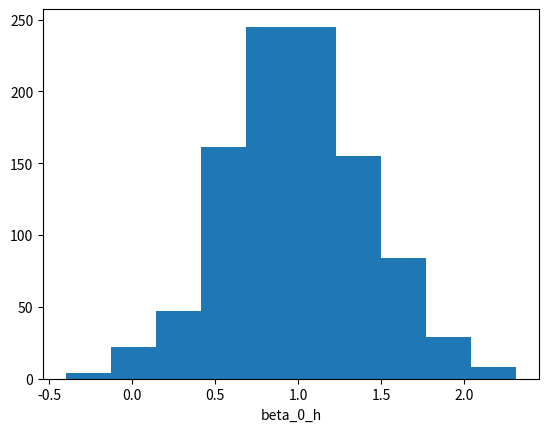
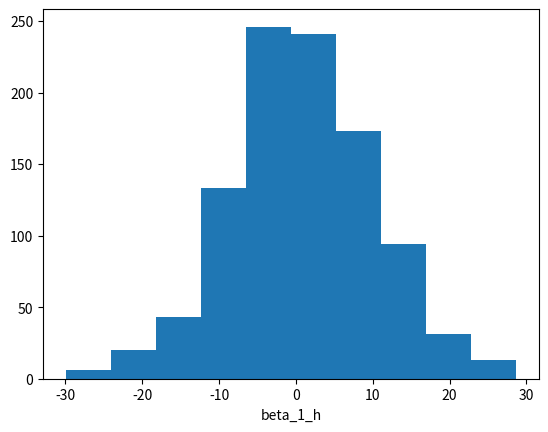
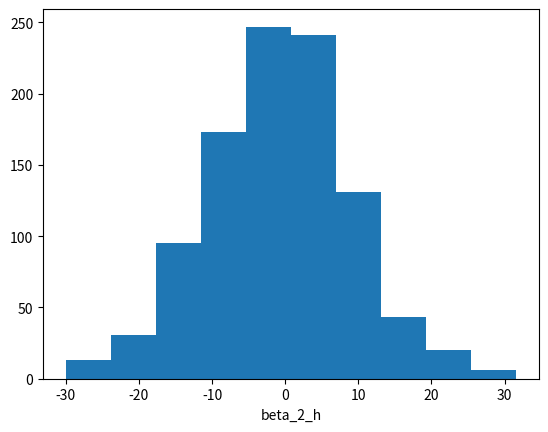

These charts were generated, in order, by the following Python code: (Note: this script raises an exception after producing the figures.)
#!/usr/bin/env python3
# -*- coding: utf-8 -*-
"""
Created on Tue Sep  5 18:33:33 2023

@author: evanshapiro
"""
import scipy as sp
import numpy as np
import matplotlib.pyplot as plt
from mpl_toolkits.mplot3d import Axes3D

U = np.array([[1,.999,0.99],[0,1,.95],[0,0,.01]])

C = np.dot(U.T,U)
mu = [0,0,0]
beta = np.array([1,1,-1])

mv_norm = sp.stats.multivariate_normal( mean = mu, cov = C)
N  = 100
n = 1000
beta_h = np.zeros([n,3])
for i in range(0,n):
    X = mv_norm.rvs(size = N)
    y = np.dot(X,beta) + np.random.normal(0,1, size = N )
    beta_h[i,:] =  np.dot(np.linalg.inv(np.dot(X.T, X)),np.dot(X.T,y))
    print(f'beta_h_{i} = ', np.dot(np.linalg.inv(np.dot(X.T, X)),np.dot(X.T,y)))

beta_0_max = np.round(np.max(beta_h[:,0]))
beta_0_min = np.round(np.min(beta_h[:,0]) -1)
beta_1_max = np.round(np.max(beta_h[:,1]))
beta_1_min = np.round(np.min(beta_h[:,1]) -1)
beta_2_max = np.round(np.max(beta_h[:,2]))
beta_2_min = np.round(np.min(beta_h[:,2]) -1)

#plt.hist2d(beta_h[:,0], beta_h[:,1])
#Create histograms of coefficients here   
plt.figure(0)
plt.hist(beta_h[:,0])
plt.xlabel('beta_0_h')

plt.figure(1)
plt.hist(beta_h[:,1])
plt.xlabel('beta_1_h')

plt.figure(2)
plt.hist(beta_h[:,2])
plt.xlabel('beta_2_h')
# Show that bootstrap estimate of L1 distance of estimator from true coefficients
# aligns with theoretical E[L1] value.

# Try to create 3-D histograms

f
    